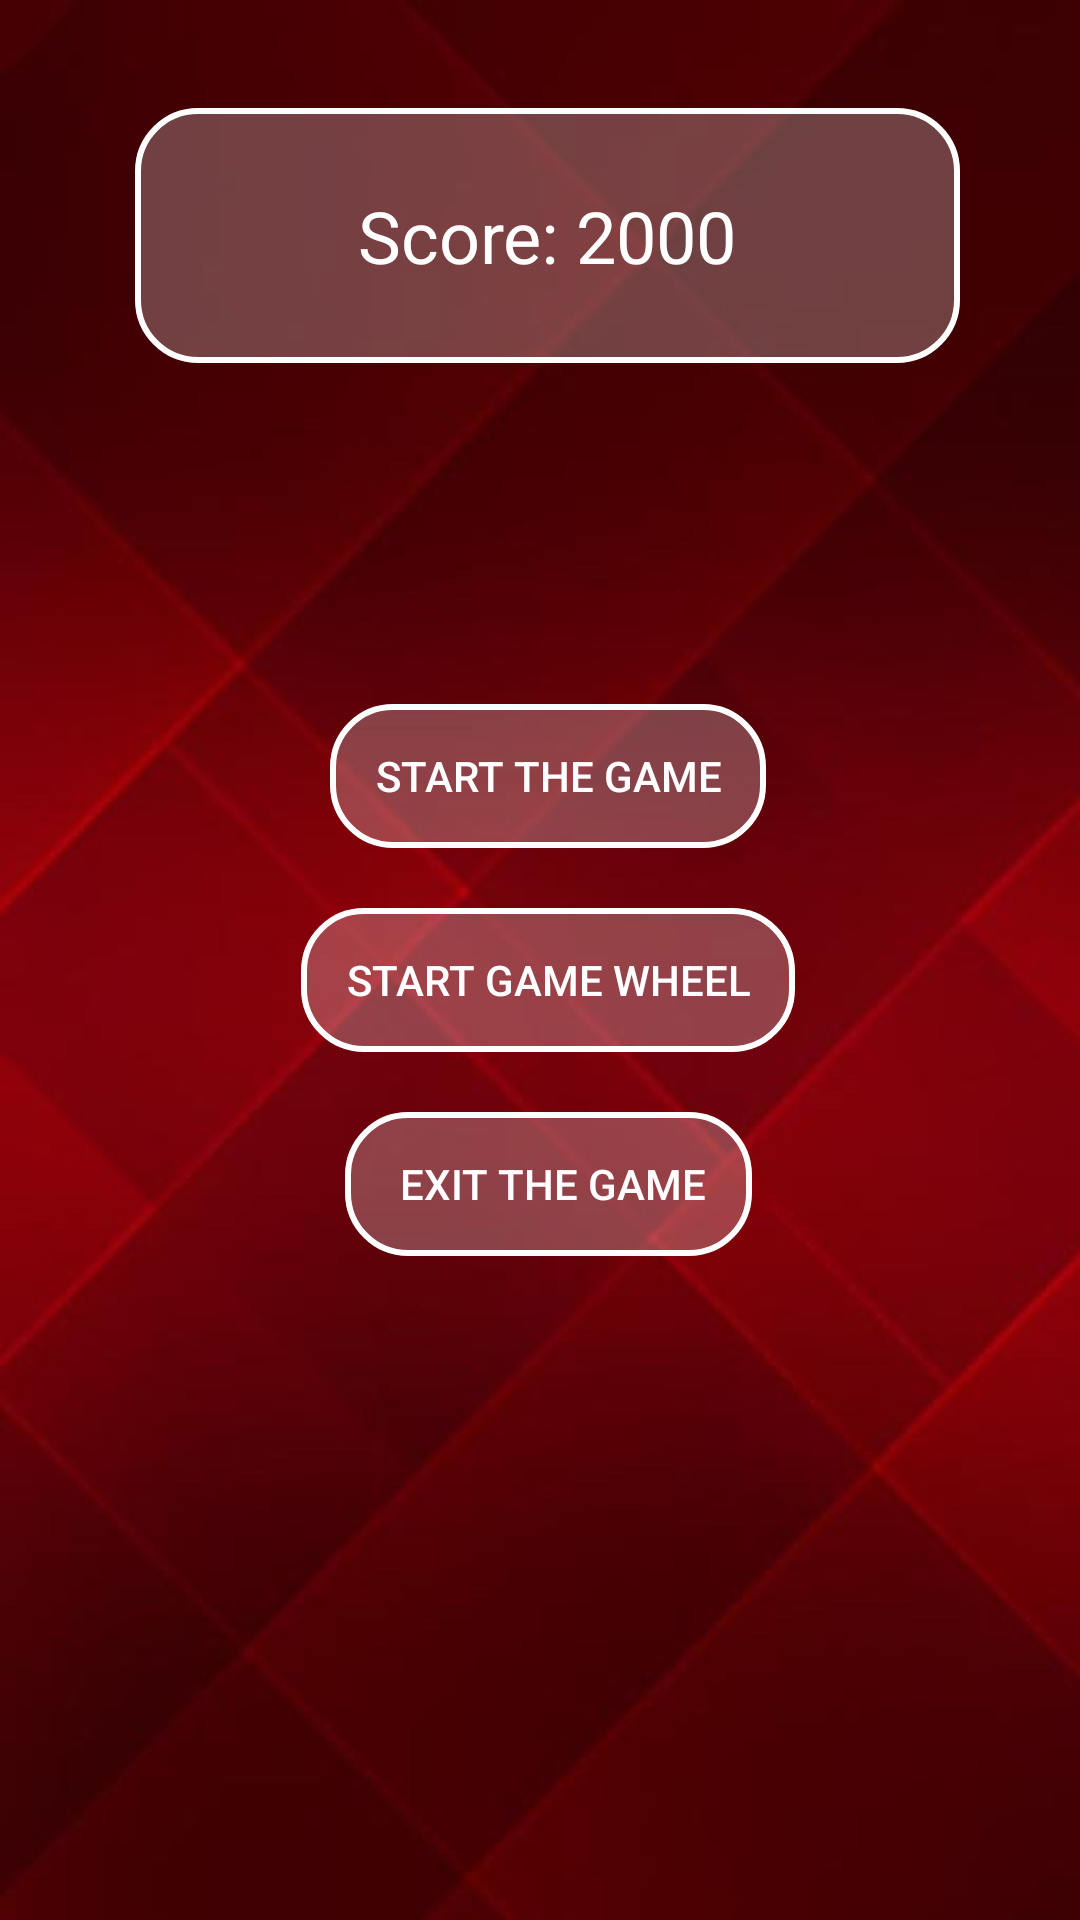

Android layout source for this screen:
<!-- AndroidManifest.xml: application theme Theme.LuckyDreamsSlots -->
<!-- res/layout/activity_start_lds.xml -->
<?xml version="1.0" encoding="utf-8"?>
<androidx.constraintlayout.widget.ConstraintLayout xmlns:android="http://schemas.android.com/apk/res/android"
    xmlns:app="http://schemas.android.com/apk/res-auto"
    xmlns:tools="http://schemas.android.com/tools"
    android:layout_width="match_parent"
    android:layout_height="match_parent"
    android:background="@drawable/bggg"
    android:paddingLeft="5dp"
    tools:context=".actLDS.StartActivityLDS">

    <ImageView
        android:id="@+id/imageView"
        android:layout_width="275dp"
        android:layout_height="85dp"
        android:layout_marginTop="36dp"
        app:layout_constraintEnd_toEndOf="parent"
        app:layout_constraintStart_toStartOf="parent"
        app:layout_constraintTop_toTopOf="parent"
        app:srcCompat="@drawable/recten" />

    <TextView
        android:id="@+id/textViewSSSS"
        android:layout_width="wrap_content"
        android:layout_height="wrap_content"
        android:text="Score: 2000"
        android:textColor="#FFFFFF"
        android:textSize="24sp"
        app:layout_constraintBottom_toBottomOf="@+id/imageView"
        app:layout_constraintEnd_toEndOf="@+id/imageView"
        app:layout_constraintStart_toStartOf="@+id/imageView"
        app:layout_constraintTop_toTopOf="@+id/imageView" />

    <android.widget.Button
        android:id="@+id/buttonSG"
        android:layout_width="wrap_content"
        android:layout_height="wrap_content"
        android:background="@drawable/recten"
        android:paddingLeft="15dp"
        android:paddingRight="15dp"
        android:text="Start the Game"
        android:textColor="#FFFFFF"
        app:layout_constraintBottom_toBottomOf="parent"
        app:layout_constraintEnd_toEndOf="@+id/imageView"
        app:layout_constraintStart_toStartOf="@+id/imageView"
        app:layout_constraintTop_toBottomOf="@+id/imageView"
        app:layout_constraintVertical_bias="0.241" />

    <android.widget.Button
        android:id="@+id/buttonSW"
        android:layout_width="wrap_content"
        android:layout_height="wrap_content"
        android:layout_marginTop="20dp"
        android:background="@drawable/recten"
        android:paddingLeft="15dp"
        android:paddingRight="15dp"
        android:text="start game wheel"
        android:textColor="#FFFFFF"
        app:layout_constraintEnd_toEndOf="@+id/buttonSG"
        app:layout_constraintStart_toStartOf="@+id/buttonSG"
        app:layout_constraintTop_toBottomOf="@+id/buttonSG" />

    <android.widget.Button
        android:id="@+id/buttonSE"
        android:layout_width="wrap_content"
        android:layout_height="wrap_content"
        android:layout_marginTop="20dp"
        android:background="@drawable/recten"
        android:paddingLeft="15dp"
        android:paddingRight="15dp"
        android:text=" exit the game"
        android:textColor="#FFFDFD"
        app:layout_constraintEnd_toEndOf="@+id/buttonSW"
        app:layout_constraintStart_toStartOf="@+id/buttonSW"
        app:layout_constraintTop_toBottomOf="@+id/buttonSW" />
</androidx.constraintlayout.widget.ConstraintLayout>
<!-- resources referenced by this layout -->
<resources>
  <!-- drawable bggg: png bitmap (drawable, 134587 bytes) -->
  <!-- drawable recten (drawable) -->
  <?xml version="1.0" encoding="utf-8"?>
  <selector xmlns:android="http://schemas.android.com/apk/res/android">
      <item>
          <shape android:shape="rectangle">
              <solid android:color="#40FFFFFF"/>
              <corners android:radius="20.0dip"/>
              <stroke
                  android:width="2dip"
                  android:color="#FFFFFF" />
          </shape>
      </item>
  </selector>
  <style name="Theme.LuckyDreamsSlots" parent="Theme.MaterialComponents.DayNight.NoActionBar">
          
          <item name="colorPrimary">@color/purple_500</item>
          <item name="colorPrimaryVariant">@color/purple_700</item>
          <item name="colorOnPrimary">@color/white</item>
          
          <item name="colorSecondary">@color/teal_200</item>
          <item name="colorSecondaryVariant">@color/teal_700</item>
          <item name="colorOnSecondary">@color/black</item>
          
          <item name="android:statusBarColor" tools:targetApi="l">?attr/colorPrimaryVariant</item>
          
      </style>
  <color name="purple_500">#FF6200EE</color>
  <color name="purple_700">#FF3700B3</color>
  <color name="white">#FFFFFFFF</color>
  <color name="teal_200">#FF03DAC5</color>
  <color name="teal_700">#FF018786</color>
  <color name="black">#FF000000</color>
</resources>
